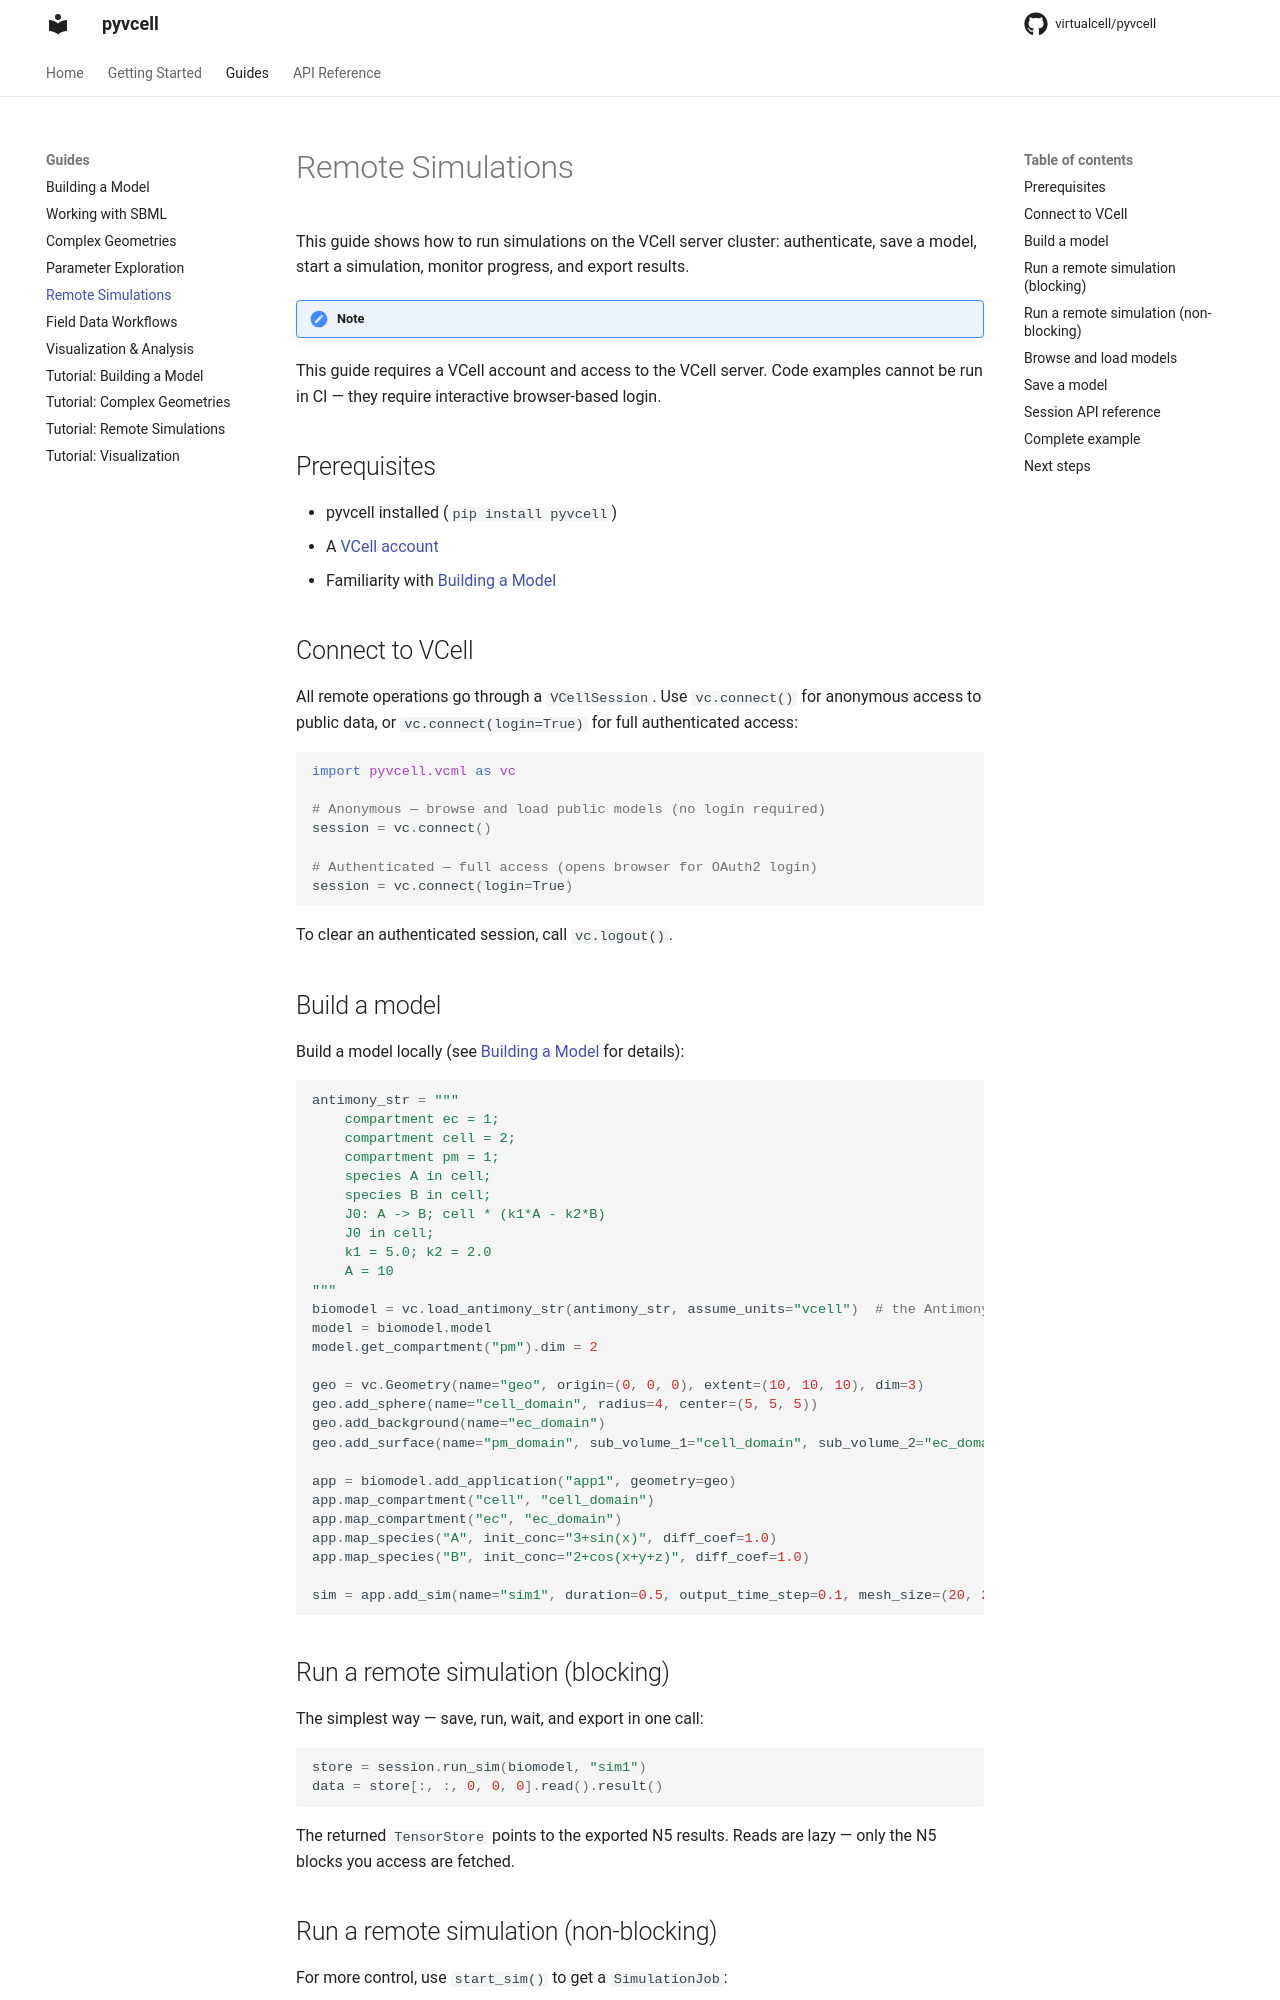

repository: virtualcell/pyvcell · page: guides/remote-simulations/index.html · generator: mkdocs

# Remote Simulations

This guide shows how to run simulations on the VCell server cluster: authenticate, save a model, start a simulation, monitor progress, and export results.

!!! note
This guide requires a VCell account and access to the VCell server. Code examples cannot be run in CI — they require interactive browser-based login.

## Prerequisites

- pyvcell installed (`pip install pyvcell`)
- A [VCell account](https://vcell.org)
- Familiarity with [Building a Model](building-a-model.md)

## Connect to VCell

All remote operations go through a `VCellSession`. Use `vc.connect()` for anonymous access to public data, or `vc.connect(login=True)` for full authenticated access:

```python
import pyvcell.vcml as vc

# Anonymous — browse and load public models (no login required)
session = vc.connect()

# Authenticated — full access (opens browser for OAuth2 login)
session = vc.connect(login=True)
```

To clear an authenticated session, call `vc.logout()`.

## Build a model

Build a model locally (see [Building a Model](building-a-model.md) for details):

```python
antimony_str = """
    compartment ec = 1;
    compartment cell = 2;
    compartment pm = 1;
    species A in cell;
    species B in cell;
    J0: A -> B; cell * (k1*A - k2*B)
    J0 in cell;
    k1 = 5.0; k2 = 2.0
    A = 10
"""
biomodel = vc.load_antimony_str(antimony_str, assume_units="vcell")  # the Antimony declares no units: read its numbers as µM, µm, s
model = biomodel.model
model.get_compartment("pm").dim = 2

geo = vc.Geometry(name="geo", origin=(0, 0, 0), extent=(10, 10, 10), dim=3)
geo.add_sphere(name="cell_domain", radius=4, center=(5, 5, 5))
geo.add_background(name="ec_domain")
geo.add_surface(name="pm_domain", sub_volume_1="cell_domain", sub_volume_2="ec_domain")

app = biomodel.add_application("app1", geometry=geo)
app.map_compartment("cell", "cell_domain")
app.map_compartment("ec", "ec_domain")
app.map_species("A", init_conc="3+sin(x)", diff_coef=1.0)
app.map_species("B", init_conc="2+cos(x+y+z)", diff_coef=1.0)

sim = app.add_sim(name="sim1", duration=0.5, output_time_step=0.1, mesh_size=(20, 20, 20))
```

## Run a remote simulation (blocking)

The simplest way — save, run, wait, and export in one call:

```python
store = session.run_sim(biomodel, "sim1")
data = store[:, :, 0, 0, 0].read().result()
```

The returned `TensorStore` points to the exported N5 results. Reads are lazy — only the N5 blocks you access are fetched.
